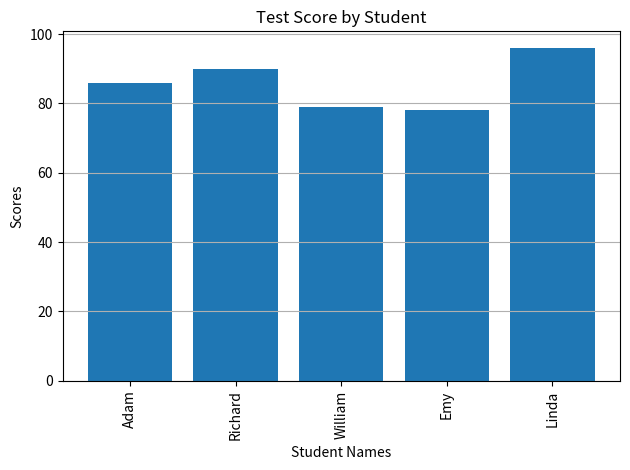

Here is the Python script that generated this plot:
# Python file to demonstrate visualising student scores on a bar chart

# Import the required module
import matplotlib.pyplot as plt

names = ["Adam","Richard","William","Emy","Linda"]
scores = [86,90,79,78,96]
plt.bar(names, scores)
plt.xlabel("Student Names")
plt.ylabel("Scores")
plt.title("Test Score by Student")
plt.xticks(rotation=90)
plt.grid(axis='y')
plt.tight_layout()
# plt.plot(x_pt,y_pt,'o:r',marker='x')
plt.show()
